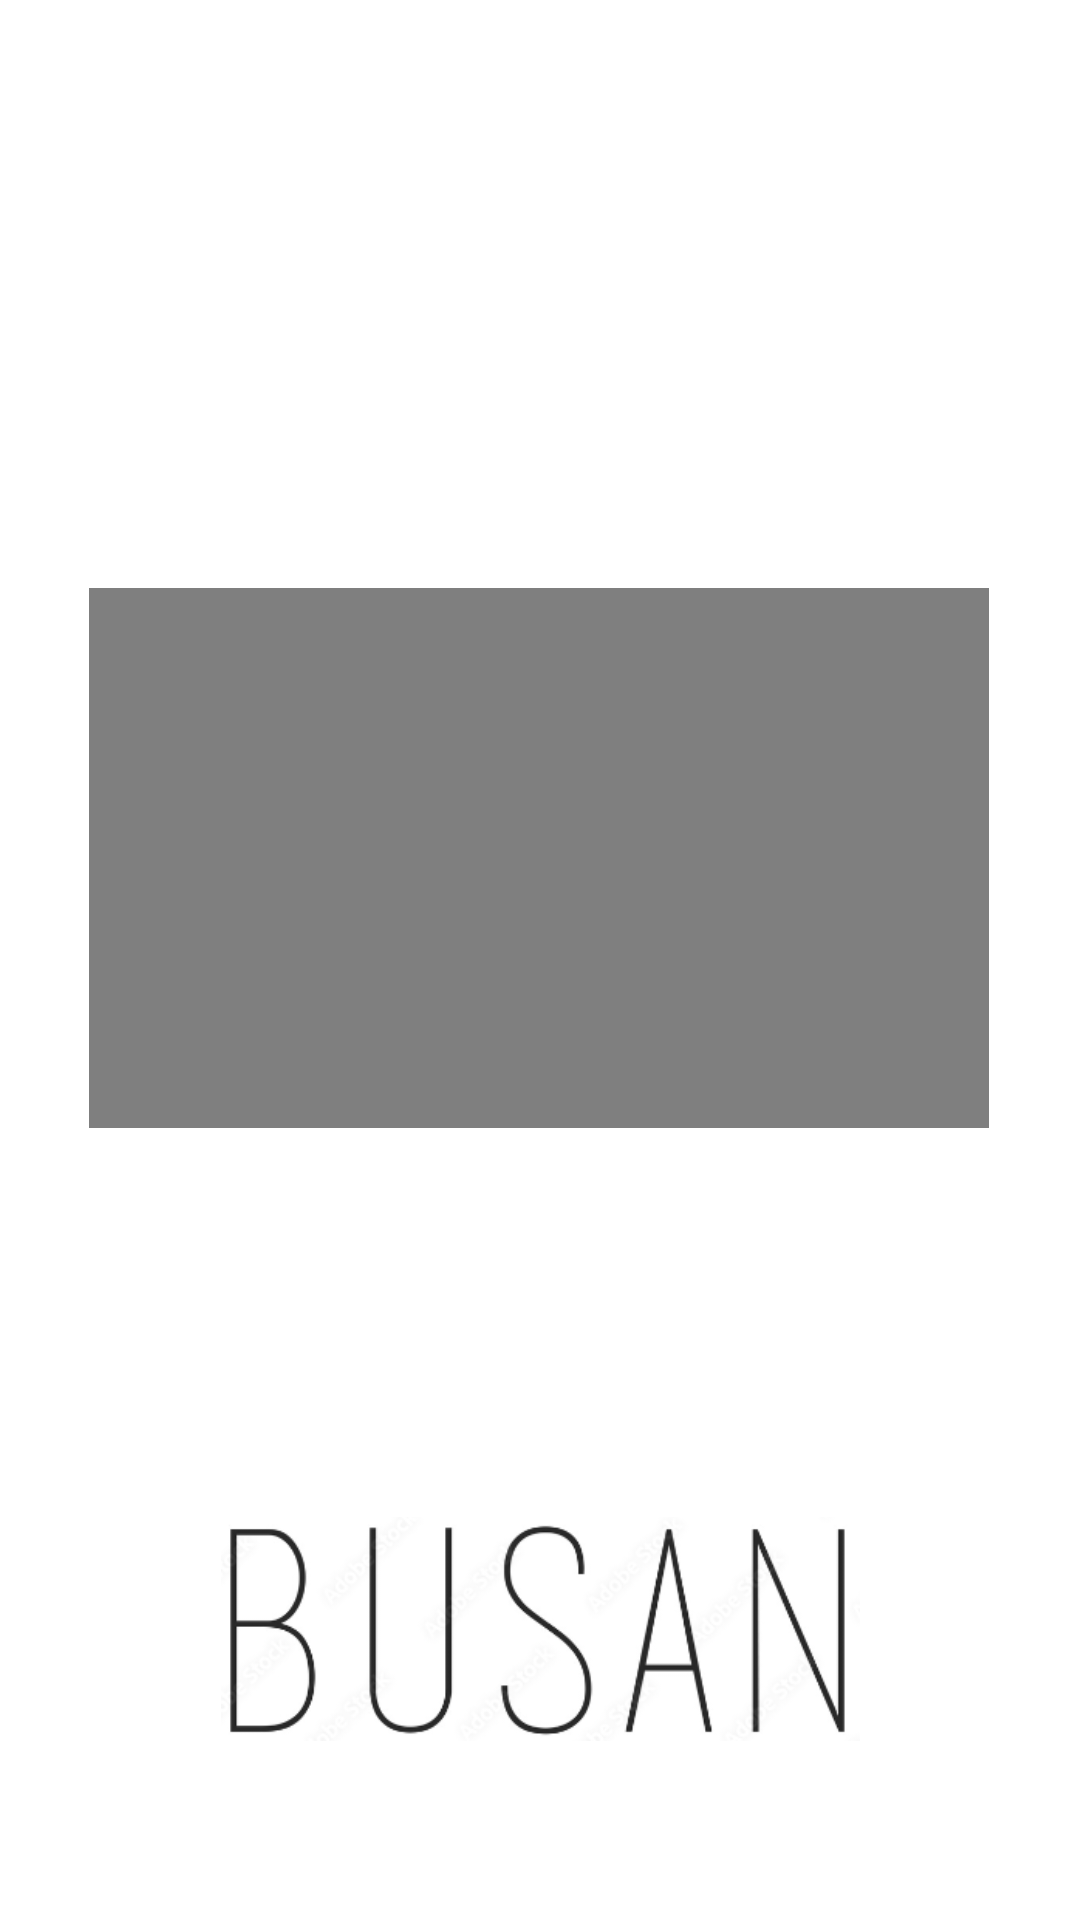

This screen was rendered from an Android layout file. Write that file and the resources it references.
<!-- AndroidManifest.xml: application theme Theme.WhatMain -->
<!-- res/layout/activity_splash_main.xml -->
<?xml version="1.0" encoding="utf-8"?>
<androidx.constraintlayout.widget.ConstraintLayout xmlns:android="http://schemas.android.com/apk/res/android"
    xmlns:app="http://schemas.android.com/apk/res-auto"
    xmlns:tools="http://schemas.android.com/tools"
    android:layout_width="match_parent"
    android:layout_height="match_parent"
    tools:context=".SplashMain">


    <VideoView
        android:id="@+id/videoView"
        android:layout_width="300dp"
        android:layout_height="180dp"
        android:layout_marginStart="69dp"
        android:layout_marginTop="196dp"
        android:layout_marginEnd="70dp"
        app:layout_constraintEnd_toEndOf="parent"
        app:layout_constraintStart_toStartOf="parent"
        app:layout_constraintTop_toTopOf="parent" />

    <TextView
        android:id="@+id/textView2"
        android:layout_width="wrap_content"
        android:layout_height="wrap_content"
        android:layout_marginStart="130dp"
        android:layout_marginTop="29dp"
        android:layout_marginEnd="125dp"
        android:layout_marginBottom="198dp"
        app:layout_constraintBottom_toBottomOf="parent"
        app:layout_constraintEnd_toEndOf="parent"
        app:layout_constraintStart_toStartOf="parent" />

    <ImageView
        android:id="@+id/imageView"
        android:layout_width="213dp"
        android:layout_height="88dp"
        android:layout_marginStart="99dp"
        android:layout_marginTop="123dp"
        android:layout_marginEnd="99dp"
        app:layout_constraintEnd_toEndOf="parent"
        app:layout_constraintStart_toStartOf="parent"
        app:layout_constraintTop_toBottomOf="@+id/videoView"
        app:srcCompat="@drawable/busan" />
</androidx.constraintlayout.widget.ConstraintLayout>
<!-- resources referenced by this layout -->
<resources>
  <!-- drawable busan: png bitmap (drawable, 26190 bytes) -->
  <style name="Theme.WhatMain" parent="Theme.MaterialComponents.DayNight.DarkActionBar">
          
          <item name="colorPrimary">@color/purple_500</item>
          <item name="colorPrimaryVariant">@color/purple_700</item>
          <item name="colorOnPrimary">@color/white</item>
          
          <item name="colorSecondary">@color/teal_200</item>
          <item name="colorSecondaryVariant">@color/teal_700</item>
          <item name="colorOnSecondary">@color/black</item>
          
          <item name="android:statusBarColor" tools:targetApi="l">?attr/colorPrimaryVariant</item>
          
          <item name="windowActionBar">false</item>
          <item name="windowNoTitle">true</item>
      </style>
  <!-- not gathered from this repository: default colours our renderer supplied (Android Studio template values) -->
  <color name="purple_500">#FF6200EE</color>
  <color name="purple_700">#FF3700B3</color>
  <color name="teal_200">#FF03DAC5</color>
  <color name="teal_700">#FF018786</color>
  <color name="black">#FF000000</color>
  <color name="white">#FFFFFFFF</color>
</resources>
